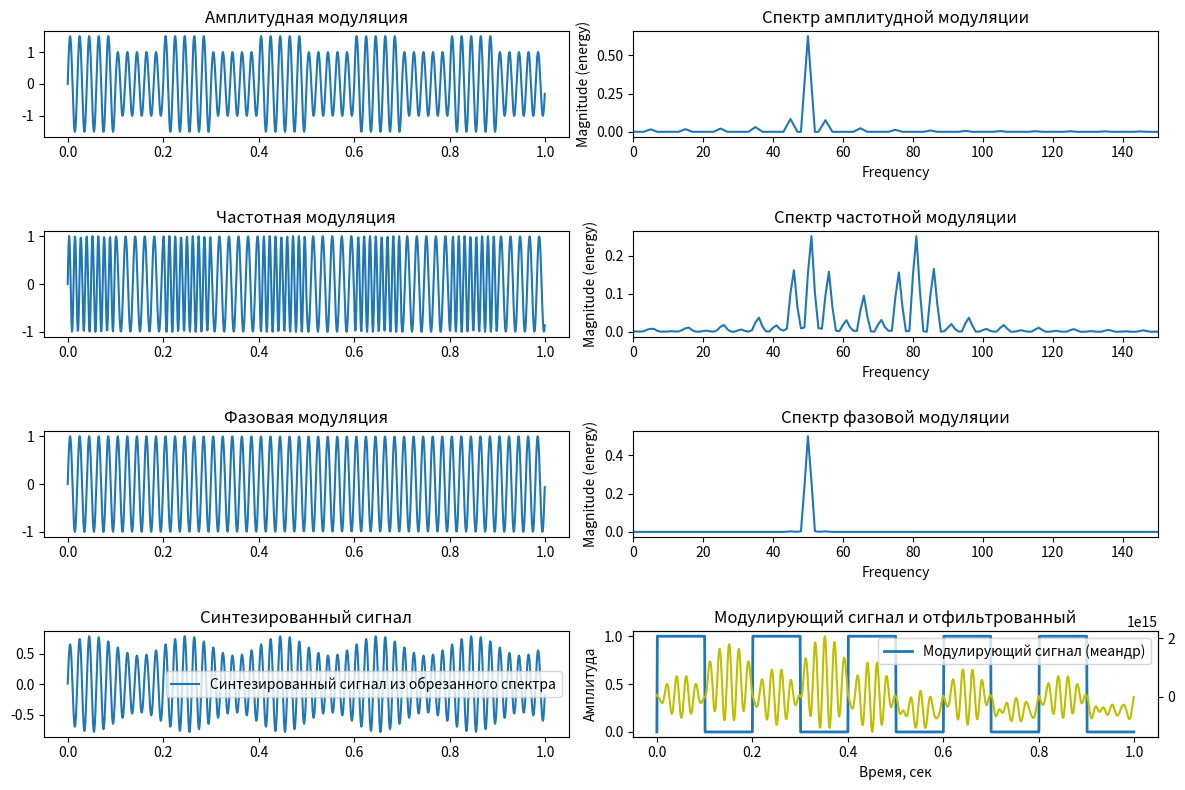

Source code (Python):
import numpy as np
import matplotlib.pyplot as plt
from scipy.fftpack import fft, ifft
def square_wave(frequency, duration, sampling_rate):
    t = np.linspace(0, duration, int(sampling_rate * duration), endpoint=False)
    signal = np.heaviside(np.sin(2 * np.pi * frequency * t), 0)
    return t, signal


def amplitude_modulation(carrier_freq, modulation_freq, duration, sampling_rate):
    t, message_signal = square_wave(modulation_freq, duration, sampling_rate)
    carrier_signal = np.sin(2 * np.pi * carrier_freq * t)
    modulated_signal = (1 + 0.5 * message_signal) * carrier_signal
    return t, modulated_signal


def frequency_modulation(carrier_freq, modulation_freq, duration, sampling_rate):
    t, message_signal = square_wave(modulation_freq, duration, sampling_rate)
    deviation = 200
    carrier_signal = np.sin(2 * np.pi * carrier_freq * t + deviation * np.cumsum(message_signal) / sampling_rate)
    return t, carrier_signal


def phase_modulation(carrier_freq, modulation_freq, duration, sampling_rate):
    t, message_signal = square_wave(modulation_freq, duration, sampling_rate)
    phase_deviation = 0.5
    carrier_signal = np.sin(2 * np.pi * carrier_freq * t + phase_deviation * np.cumsum(message_signal) / sampling_rate)
    return t, carrier_signal


def synthesize_from_spectrum(truncated_spectrum):
    return np.real(ifft(truncated_spectrum))


def synthesize_matching_signal(modulation_freq, duration, sampling_rate):
    t, message_signal = square_wave(modulation_freq, duration, sampling_rate)
    synthesized_signal = np.tile(message_signal, int(sampling_rate * duration / len(message_signal)))
    return t, synthesized_signal[:int(sampling_rate * duration)]


def filter_and_match_shape(modulated_signal, modulating_signal):
    filtered_signal = np.convolve(modulated_signal, modulating_signal, mode='same') / np.sum(modulating_signal)
    return filtered_signal


duration = 1
sampling_rate = 1000
carrier_freq = 50
modulation_freq = 5

t, am_signal = amplitude_modulation(carrier_freq, modulation_freq, duration, sampling_rate)
t, fm_signal = frequency_modulation(carrier_freq, modulation_freq, duration, sampling_rate)
t, pm_signal = phase_modulation(carrier_freq, modulation_freq, duration, sampling_rate)

spectrum = fft(am_signal)
low_cutoff = 40
high_cutoff = 60

spectrum[:low_cutoff] = 0
spectrum[high_cutoff:] = 0

synthesized_signal = synthesize_from_spectrum(spectrum)

filtered_synthesized_signal = filter_and_match_shape(square_wave(modulation_freq, duration, sampling_rate)[1], synthesized_signal)

plt.figure(figsize=(12, 8))

plt.subplot(4, 2, 1)
plt.plot(t, am_signal)
plt.title('Амплитудная модуляция')

plt.subplot(4, 2, 2)
plt.magnitude_spectrum(am_signal, Fs=sampling_rate)
plt.title('Спектр амплитудной модуляции')
plt.xlim(0, 150)

plt.subplot(4, 2, 3)
plt.plot(t, fm_signal)
plt.title('Частотная модуляция')

plt.subplot(4, 2, 4)
plt.magnitude_spectrum(fm_signal, Fs=sampling_rate)
plt.title('Спектр частотной модуляции')
plt.xlim(0, 150)

plt.subplot(4, 2, 5)
plt.plot(t, pm_signal)
plt.title('Фазовая модуляция')

plt.subplot(4, 2, 6)
plt.magnitude_spectrum(pm_signal, Fs=sampling_rate)
plt.title('Спектр фазовой модуляции')
plt.xlim(0, 150)

plt.subplot(4, 2, 7)
plt.plot(t, synthesized_signal, label='Синтезированный сигнал из обрезанного спектра')
plt.title('Синтезированный сигнал')
plt.legend()

plt.subplot(4, 2, 8)
plt.plot(t, square_wave(modulation_freq, duration, sampling_rate)[1], label='Модулирующий сигнал (меандр)', linewidth=2)
plt.title('Модулирующий сигнал и отфильтрованный')
plt.xlabel('Время, сек')
plt.ylabel('Амплитуда')
plt.legend()
plt2 = plt.twinx()
plt2.plot(t, filtered_synthesized_signal,'y')

plt.tight_layout()
plt.show()